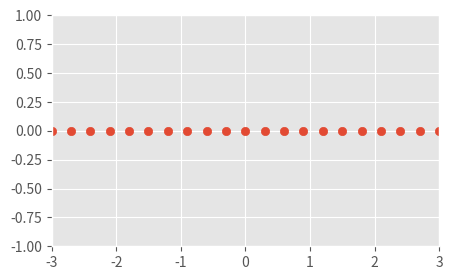

The script that saved this image:
#!/usr/bin/env python3
# -*- coding: utf-8 -*-
"""
Created on Thu Feb 15 17:05:05 2018

[redacted]
"""

import numpy as np
import matplotlib.pyplot as plt
#
# FuncAnimation: realiza una animación cambiando información apartir
# de la ejecución de una función de manera repetida (func)
#
from matplotlib.animation import FuncAnimation
plt.style.use('ggplot')
#
# Arreglos para generar datos para las gráficas
#
x = np.linspace(-3, 3, 61)
t = np.linspace(0, 25, 30)
#
# Creamos una malla para realizar las gráficas
#
xg, tg = np.meshgrid(x, t)
#
# Evaluamos una función complicada sobre la malla
#
A = np.sin(2 * np.pi * tg / tg.max())  # Amplitud
F = 0.95 * A * np.sinc(xg)  # Función: sin(x) / x
#
# ¿ Cuál es el tamaño y forma de la malla?
#
print(xg.shape, tg.shape, A.shape, F.shape, sep='\n')
#
# Preparamos la figura de tamaño (5,3) y los ejes donde
# se harán las gráficas
#
fig = plt.figure(figsize=(5,3))           # Figuras
ax = plt.axes(xlim=(-3, 3), ylim=(-1, 1)) # Ejes
#
# Se define el objeto "scat" graficando el primer conjunto de datos.
#
scat = ax.scatter(x[::3], F[0,::3])
#
# Función para cambiar los datos en la función para
# diferentes tiempos
#
def animate(i):
    # Must pass scat.set_offsets an N x 2 array
    y_i = F[i, ::3]
    scat.set_offsets(np.c_[x[::3], y_i])
#
# Usamos "FuncAnimation" para realizar la animación de los diferentes
# conjuntos de datos 
#
anim = FuncAnimation(fig,           # La figura
                     animate,       # la función que cambia los datos
                     interval=100,  # Intervalo entre cuadros en milisegundos
                     frames=30,     # Cuadros por segundo
                     repeat=True)   # Permite poner la animación en un ciclo


